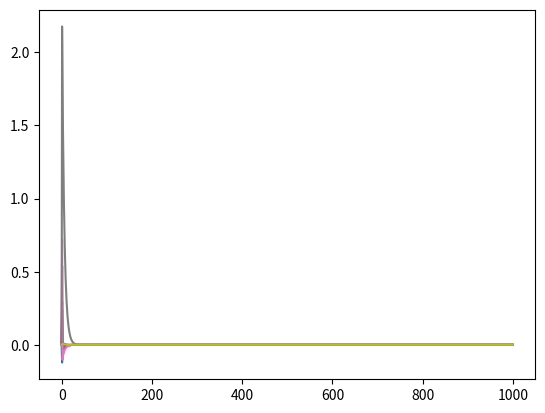

Write the Python code that produced this figure.
#%%
import numpy
from matplotlib import pyplot
from scipy.integrate import odeint
# sig = lambda x: 1/(1+numpy.exp(-x))

#%% parameter
tEE = 100
tEI = 10
tIE = 25
tII = 10
tO = 5
JEE = 100
JEI = 100
JIE = 100
JII = 100
JO  = 50
stim = lambda t:int(t>0 and t<=1)
# main ode
def NDF(y,t):
    sEE,sEI,sIE,sII,iE = y
    E = (JEE*sEE-JEI*sEI+iE) 
    I = (JIE*sIE-JII*sII)
    dEE = (-sEE + E)/tEE
    dIE = (-sIE + E)/tIE
    dEI = (-sEI + I)/tEI
    dII = (-sII + I)/tII
    diE = (-iE  + JO*stim(t))/tO
    return [dEE,dEI,dIE,dII,diE]
#%%
y0 = [0,0,0,0,0]
t = numpy.arange(1000)
for JO in [-2,2,3,4,5,9,12]:
    y = odeint(NDF,y0,t)
    sEE,sEI,iE = y[:,0],y[:,1],y[:,4]
    E = (JEE*sEE-JEI*sEI+iE) 
    pyplot.plot(E) 
    # E is not graded while sEE is, I dont understand

#%%
iE = y[:,4]
pyplot.plot(iE)
#%%
sEE = y[:,0]
pyplot.plot(sEE)